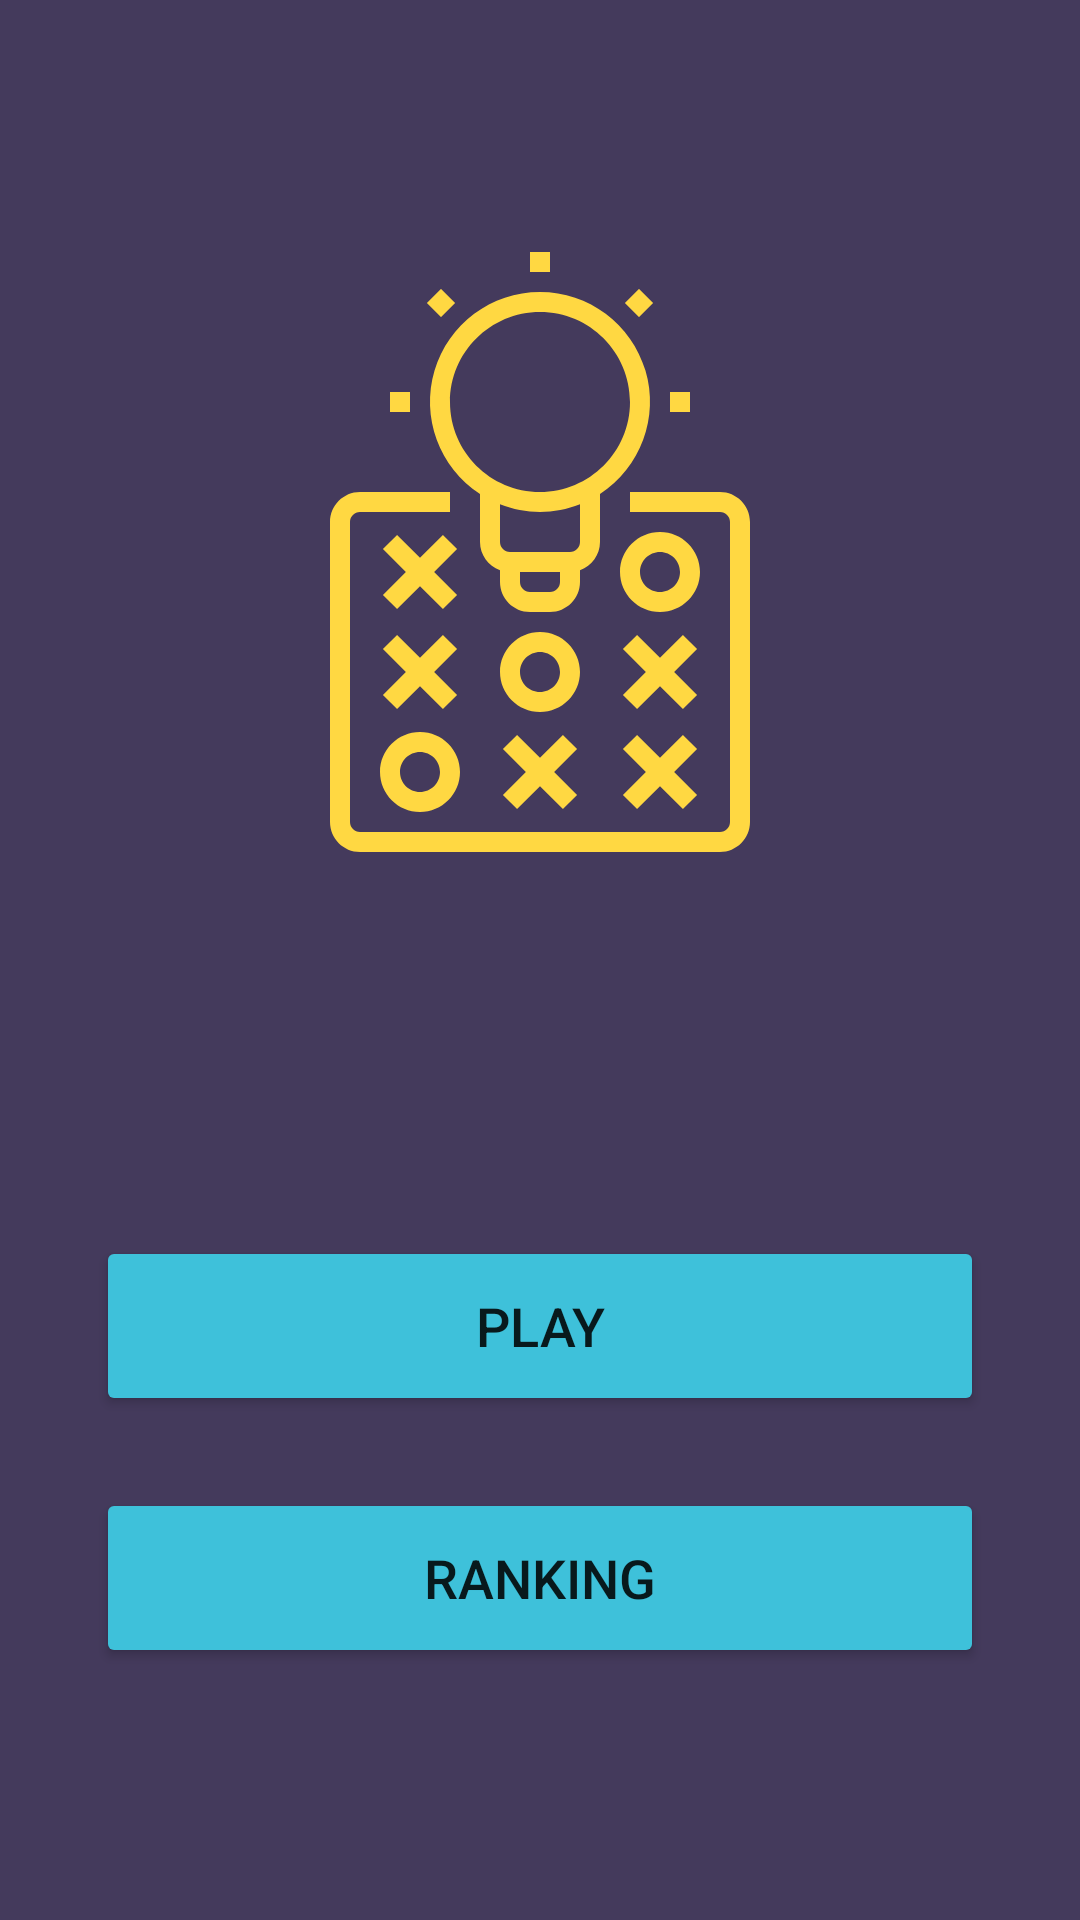

Android layout source for this screen:
<!-- AndroidManifest.xml: application theme AppTheme -->
<!-- res/layout/activity_tic_tac_toe.xml -->
<?xml version="1.0" encoding="utf-8"?>
<androidx.constraintlayout.widget.ConstraintLayout xmlns:android="http://schemas.android.com/apk/res/android"
    xmlns:app="http://schemas.android.com/apk/res-auto"
    xmlns:tools="http://schemas.android.com/tools"
    android:layout_width="match_parent"
    android:layout_height="match_parent"
    android:background="@color/colorPrimary"
    tools:context=".ui.tictactoe.TicTacToeActivity">

    <TextView
        android:id="@+id/tv_loading"
        android:layout_width="0dp"
        android:layout_height="wrap_content"
        android:layout_marginStart="32dp"
        android:layout_marginEnd="32dp"
        android:fontFamily="sans-serif-medium"
        android:text="@string/loading"
        android:textAlignment="center"
        android:textAllCaps="true"
        android:textColor="@color/colorAccent"
        android:textSize="24sp"
        android:visibility="gone"
        app:layout_constraintBottom_toTopOf="@+id/pb_loading"
        app:layout_constraintEnd_toEndOf="parent"
        app:layout_constraintHorizontal_bias="0.5"
        app:layout_constraintStart_toStartOf="parent"
        app:layout_constraintTop_toTopOf="parent"
        app:layout_constraintVertical_chainStyle="packed" />

    <ProgressBar
        android:id="@+id/pb_loading"
        style="?android:attr/progressBarStyleHorizontal"
        android:layout_width="0dp"
        android:layout_height="wrap_content"
        android:layout_marginTop="8dp"
        android:indeterminate="true"
        android:visibility="gone"
        app:layout_constraintBottom_toBottomOf="parent"
        app:layout_constraintEnd_toEndOf="@+id/tv_loading"
        app:layout_constraintHorizontal_bias="0.5"
        app:layout_constraintStart_toStartOf="@+id/tv_loading"
        app:layout_constraintTop_toBottomOf="@+id/tv_loading" />

    <ImageView
        android:id="@+id/iv_tictactoe"
        android:layout_width="0dp"
        android:layout_height="wrap_content"
        android:layout_marginStart="32dp"
        android:layout_marginEnd="32dp"
        android:layout_marginBottom="64dp"
        android:contentDescription="@string/tictactoe"
        app:layout_constraintBottom_toTopOf="@+id/btn_play"
        app:layout_constraintEnd_toEndOf="parent"
        app:layout_constraintStart_toStartOf="parent"
        app:layout_constraintTop_toTopOf="parent"
        app:layout_constraintVertical_chainStyle="packed"
        app:srcCompat="@drawable/ic_tictactoe" />

    <Button
        android:id="@+id/btn_play"
        android:layout_width="0dp"
        android:layout_height="60dp"
        android:layout_marginTop="64dp"
        android:backgroundTint="@color/ic_launcher_background"
        android:text="@string/play"
        android:textSize="18sp"
        app:layout_constraintBottom_toTopOf="@+id/btn_ranking_tictactoe"
        app:layout_constraintEnd_toEndOf="@+id/iv_tictactoe"
        app:layout_constraintStart_toStartOf="@+id/iv_tictactoe"
        app:layout_constraintTop_toBottomOf="@+id/iv_tictactoe" />

    <Button
        android:id="@+id/btn_ranking_tictactoe"
        android:layout_width="0dp"
        android:layout_height="60dp"
        android:layout_marginTop="24dp"
        android:backgroundTint="@color/ic_launcher_background"
        android:text="@string/ranking"
        android:textSize="18sp"
        app:layout_constraintBottom_toBottomOf="parent"
        app:layout_constraintEnd_toEndOf="@+id/btn_play"
        app:layout_constraintStart_toStartOf="@+id/btn_play"
        app:layout_constraintTop_toBottomOf="@+id/btn_play" />
</androidx.constraintlayout.widget.ConstraintLayout>
<!-- resources referenced by this layout -->
<resources>
  <color name="colorAccent">#36B2D5</color>
  <color name="colorPrimary">#443A5C</color>
  <color name="ic_launcher_background">#3EC1DA</color>
  <!-- drawable ic_tictactoe: vector/xml drawable (drawable, 3944 chars, omitted) -->
  <string name="loading">Loading</string>
  <string name="play">Play</string>
  <string name="ranking">Ranking</string>
  <string name="tictactoe">TicTacToe</string>
  <style name="AppTheme" parent="Theme.MaterialComponents.Light.NoActionBar">
          
          <item name="colorPrimary">@color/colorPrimary</item>
          <item name="colorPrimaryDark">@color/colorPrimaryDark</item>
          <item name="colorAccent">@color/colorAccent</item>
      </style>
  <color name="colorPrimaryDark">#443A5C</color>
</resources>
